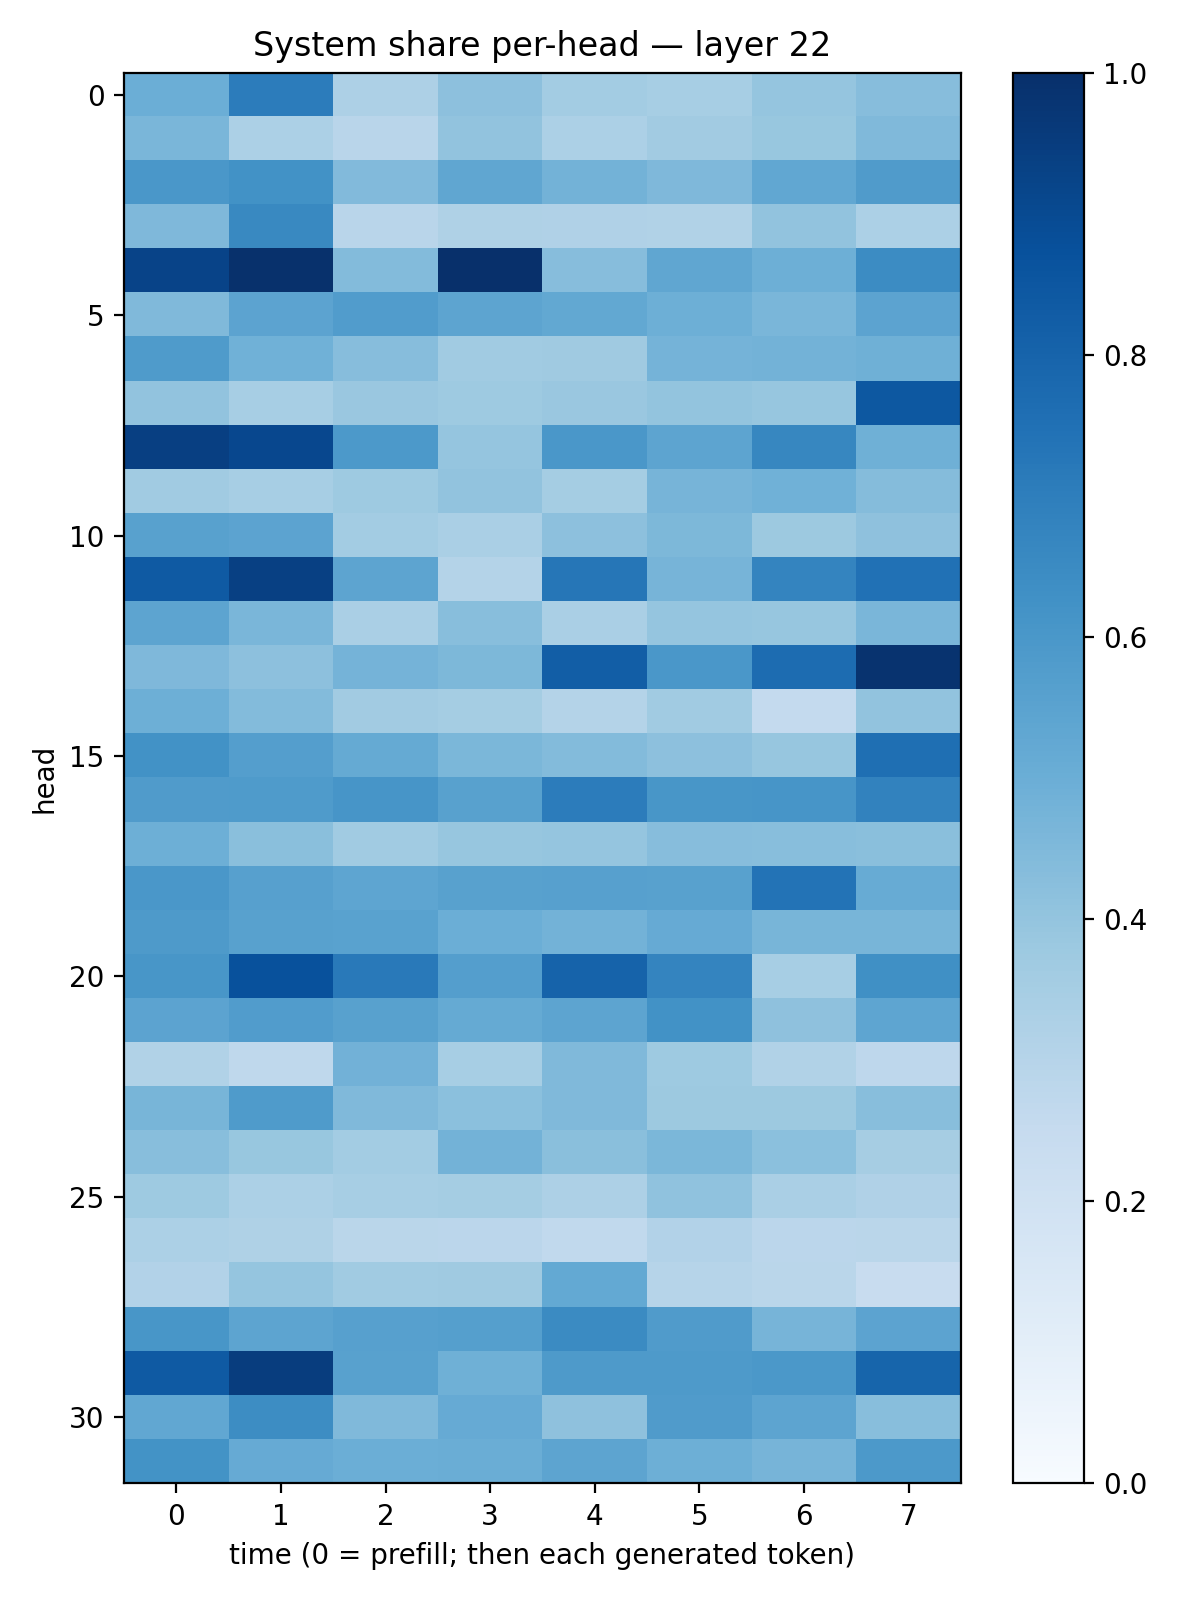

The table this chart was drawn from, first rows:
0.49888477, 0.7065097, 0.32563022, 0.41675025, 0.3567709, 0.3453316, 0.39483228, 0.4311078
0.4615, 0.3301, 0.2911, 0.4042, 0.3305, 0.3614, 0.3901, 0.449
0.601, 0.6249, 0.4452, 0.5341, 0.4789, 0.4526, 0.5287, 0.5794
0.4509, 0.6566, 0.2921, 0.3216, 0.3197, 0.3158, 0.4056, 0.3308
0.9233, 0.9948, 0.4409, 0.9976, 0.4313, 0.534, 0.4947, 0.6473
0.4465, 0.5444, 0.5757, 0.5427, 0.5272, 0.4927, 0.462, 0.5468
0.5855, 0.4876, 0.4299, 0.3652, 0.3672, 0.4761, 0.4803, 0.4919
0.4036, 0.3458, 0.3855, 0.3739, 0.3843, 0.3988, 0.3916, 0.8459
0.9378, 0.9084, 0.5901, 0.3972, 0.5998, 0.5423, 0.6658, 0.4889
0.3654, 0.3444, 0.3744, 0.4053, 0.3543, 0.4701, 0.4866, 0.435
0.5579, 0.5446, 0.3557, 0.3392, 0.4159, 0.4556, 0.3782, 0.4138
0.8377, 0.9354, 0.54, 0.3056, 0.7279, 0.4725, 0.6736, 0.747
0.5408, 0.4646, 0.3382, 0.4284, 0.3383, 0.397, 0.3944, 0.4641
0.4523, 0.4166, 0.4732, 0.4567, 0.8229, 0.5981, 0.7667, 0.9867
0.4938, 0.4398, 0.3606, 0.3545, 0.3083, 0.3638, 0.2547, 0.4047
0.6242, 0.5691, 0.5166, 0.459, 0.4401, 0.4177, 0.3937, 0.7575
0.5783, 0.5841, 0.6081, 0.5571, 0.7037, 0.6027, 0.6092, 0.68
0.4949, 0.4225, 0.3656, 0.3938, 0.3964, 0.43, 0.428, 0.4228
0.5988, 0.5617, 0.5354, 0.5572, 0.5606, 0.556, 0.7416, 0.5106
0.5886, 0.5549, 0.5526, 0.4989, 0.4799, 0.5144, 0.4677, 0.467
0.6048, 0.8731, 0.718, 0.5688, 0.8009, 0.672, 0.346, 0.6313
0.543, 0.5776, 0.5578, 0.5175, 0.5402, 0.6217, 0.4119, 0.5364
0.3144, 0.2703, 0.4831, 0.345, 0.4458, 0.3745, 0.3133, 0.2754
0.4678, 0.5823, 0.4478, 0.4189, 0.4489, 0.3771, 0.3774, 0.4295
0.4268, 0.3899, 0.3571, 0.4787, 0.4256, 0.4583, 0.4216, 0.3508
0.3734, 0.3306, 0.3475, 0.354, 0.3254, 0.4094, 0.3385, 0.3178
0.3297, 0.3238, 0.2865, 0.2821, 0.2641, 0.3118, 0.2836, 0.2855
0.3101, 0.3974, 0.3637, 0.3687, 0.5227, 0.2973, 0.2861, 0.2383
0.604, 0.5405, 0.5607, 0.5633, 0.6491, 0.582, 0.4726, 0.5452
0.8375, 0.9473, 0.5571, 0.4891, 0.5862, 0.5868, 0.5946, 0.7944
0.5311, 0.6431, 0.4467, 0.5138, 0.4115, 0.5808, 0.5392, 0.4282
0.6185, 0.5122, 0.4977, 0.5019, 0.5419, 0.4934, 0.471, 0.5899
